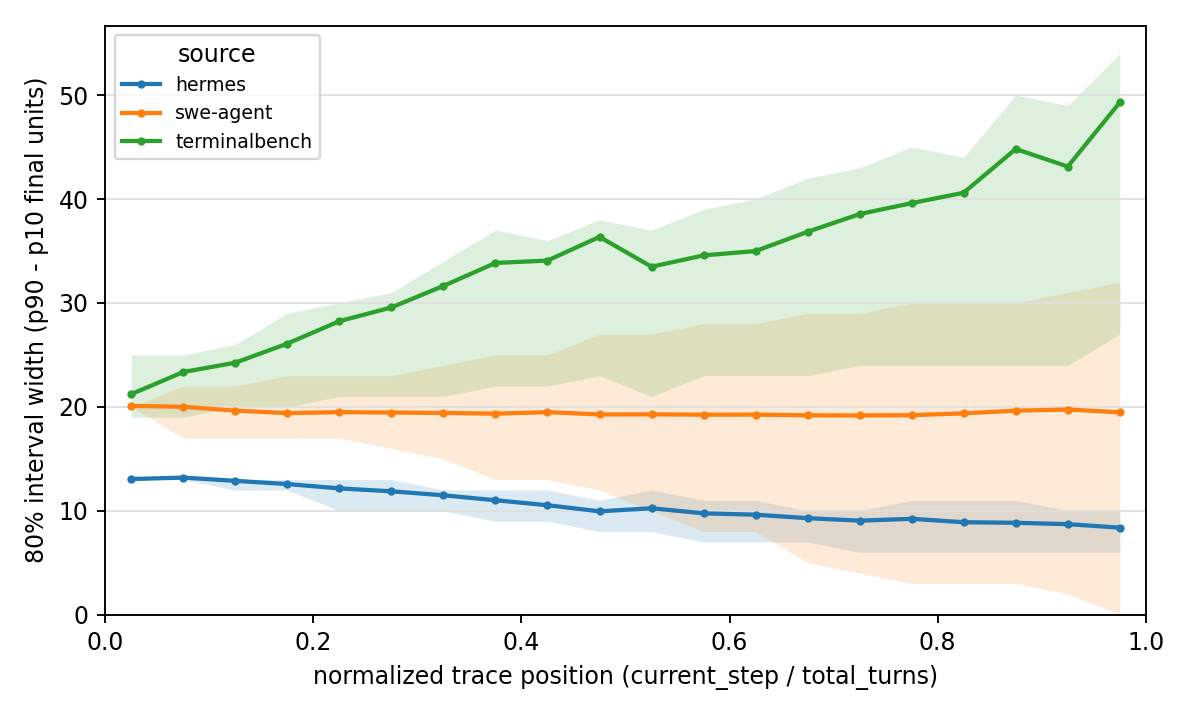

The data file committed next to this chart (first rows):
source, position_bin, position_low, position_high, position_midpoint, n, mean_interval80_width, p25_interval80_width, p75_interval80_width
hermes, 0, 0.0, 0.05, 0.025, 1496, 13.05, 13, 13
hermes, 1, 0.05, 0.1, 0.075, 2232, 13.19, 13, 13
hermes, 2, 0.1, 0.15, 0.125, 2375, 12.88, 12, 13
hermes, 3, 0.15, 0.2, 0.175, 2208, 12.57, 12, 13
hermes, 4, 0.2, 0.25, 0.225, 2277, 12.15, 10, 13
hermes, 5, 0.25, 0.3, 0.275, 2377, 11.87, 10, 13
hermes, 6, 0.3, 0.35, 0.325, 2456, 11.49, 10, 12
hermes, 7, 0.35, 0.4, 0.375, 2267, 11.01, 9, 12
hermes, 8, 0.4, 0.45, 0.425, 2325, 10.53, 9, 12
hermes, 9, 0.45, 0.5, 0.475, 1810, 9.946, 8, 11
hermes, 10, 0.5, 0.55, 0.525, 2961, 10.24, 8, 12
hermes, 11, 0.55, 0.6, 0.575, 2053, 9.755, 7, 11
hermes, 12, 0.6, 0.65, 0.625, 2539, 9.622, 7, 11
hermes, 13, 0.65, 0.7, 0.675, 2222, 9.288, 7, 10
hermes, 14, 0.7, 0.75, 0.725, 2107, 9.051, 6, 10
hermes, 15, 0.75, 0.8, 0.775, 2494, 9.225, 6, 11
hermes, 16, 0.8, 0.85, 0.825, 2469, 8.898, 6, 11
hermes, 17, 0.85, 0.9, 0.875, 2124, 8.844, 6, 11
hermes, 18, 0.9, 0.95, 0.925, 2442, 8.713, 6, 10
hermes, 19, 0.95, 1.0, 0.975, 1546, 8.376, 6, 10
swe-agent, 0, 0.0, 0.05, 0.025, 34209, 20.09, 20, 20
swe-agent, 1, 0.05, 0.1, 0.075, 42313, 20, 17, 22
swe-agent, 2, 0.1, 0.15, 0.125, 42206, 19.64, 17, 22
swe-agent, 3, 0.15, 0.2, 0.175, 40719, 19.4, 17, 23
swe-agent, 4, 0.2, 0.25, 0.225, 43760, 19.49, 17, 23
swe-agent, 5, 0.25, 0.3, 0.275, 42233, 19.45, 16, 23
swe-agent, 6, 0.3, 0.35, 0.325, 42219, 19.42, 15, 24
swe-agent, 7, 0.35, 0.4, 0.375, 40719, 19.35, 13, 25
swe-agent, 8, 0.4, 0.45, 0.425, 43680, 19.49, 13, 25
swe-agent, 9, 0.45, 0.5, 0.475, 42313, 19.27, 12, 27
swe-agent, 10, 0.5, 0.55, 0.525, 42314, 19.28, 10, 27
swe-agent, 11, 0.55, 0.6, 0.575, 40612, 19.25, 8, 28
swe-agent, 12, 0.6, 0.65, 0.625, 43787, 19.25, 8, 28
swe-agent, 13, 0.65, 0.7, 0.675, 42219, 19.18, 5, 29
swe-agent, 14, 0.7, 0.75, 0.725, 42233, 19.17, 4, 29
swe-agent, 15, 0.75, 0.8, 0.775, 40692, 19.2, 3, 30
swe-agent, 16, 0.8, 0.85, 0.825, 43787, 19.38, 3, 30
swe-agent, 17, 0.85, 0.9, 0.875, 42206, 19.63, 3, 30
swe-agent, 18, 0.9, 0.95, 0.925, 42313, 19.74, 2, 31
swe-agent, 19, 0.95, 1.0, 0.975, 34201, 19.48, 0, 32
terminalbench, 0, 0.0, 0.05, 0.025, 1716, 21.22, 19, 25
terminalbench, 1, 0.05, 0.1, 0.075, 2212, 23.35, 19, 25
terminalbench, 2, 0.1, 0.15, 0.125, 2351, 24.25, 20, 26
terminalbench, 3, 0.15, 0.2, 0.175, 2192, 26.09, 20, 29
terminalbench, 4, 0.2, 0.25, 0.225, 2276, 28.25, 21, 30
terminalbench, 5, 0.25, 0.3, 0.275, 2445, 29.57, 21, 31
terminalbench, 6, 0.3, 0.35, 0.325, 2367, 31.64, 21, 34
terminalbench, 7, 0.35, 0.4, 0.375, 2157, 33.85, 22, 37
terminalbench, 8, 0.4, 0.45, 0.425, 2401, 34.08, 22, 36
terminalbench, 9, 0.45, 0.5, 0.475, 1953, 36.36, 23, 38
terminalbench, 10, 0.5, 0.55, 0.525, 2529, 33.49, 21, 37
terminalbench, 11, 0.55, 0.6, 0.575, 2116, 34.58, 23, 39
terminalbench, 12, 0.6, 0.65, 0.625, 2286, 34.99, 23, 40
terminalbench, 13, 0.65, 0.7, 0.675, 2191, 36.85, 23, 42
terminalbench, 14, 0.7, 0.75, 0.725, 2120, 38.55, 24, 43
terminalbench, 15, 0.75, 0.8, 0.775, 2245, 39.61, 24, 45
terminalbench, 16, 0.8, 0.85, 0.825, 2303, 40.61, 24, 44
terminalbench, 17, 0.85, 0.9, 0.875, 2175, 44.82, 24, 50
terminalbench, 18, 0.9, 0.95, 0.925, 2141, 43.13, 24, 49
terminalbench, 19, 0.95, 1.0, 0.975, 1608, 49.3, 27, 54
